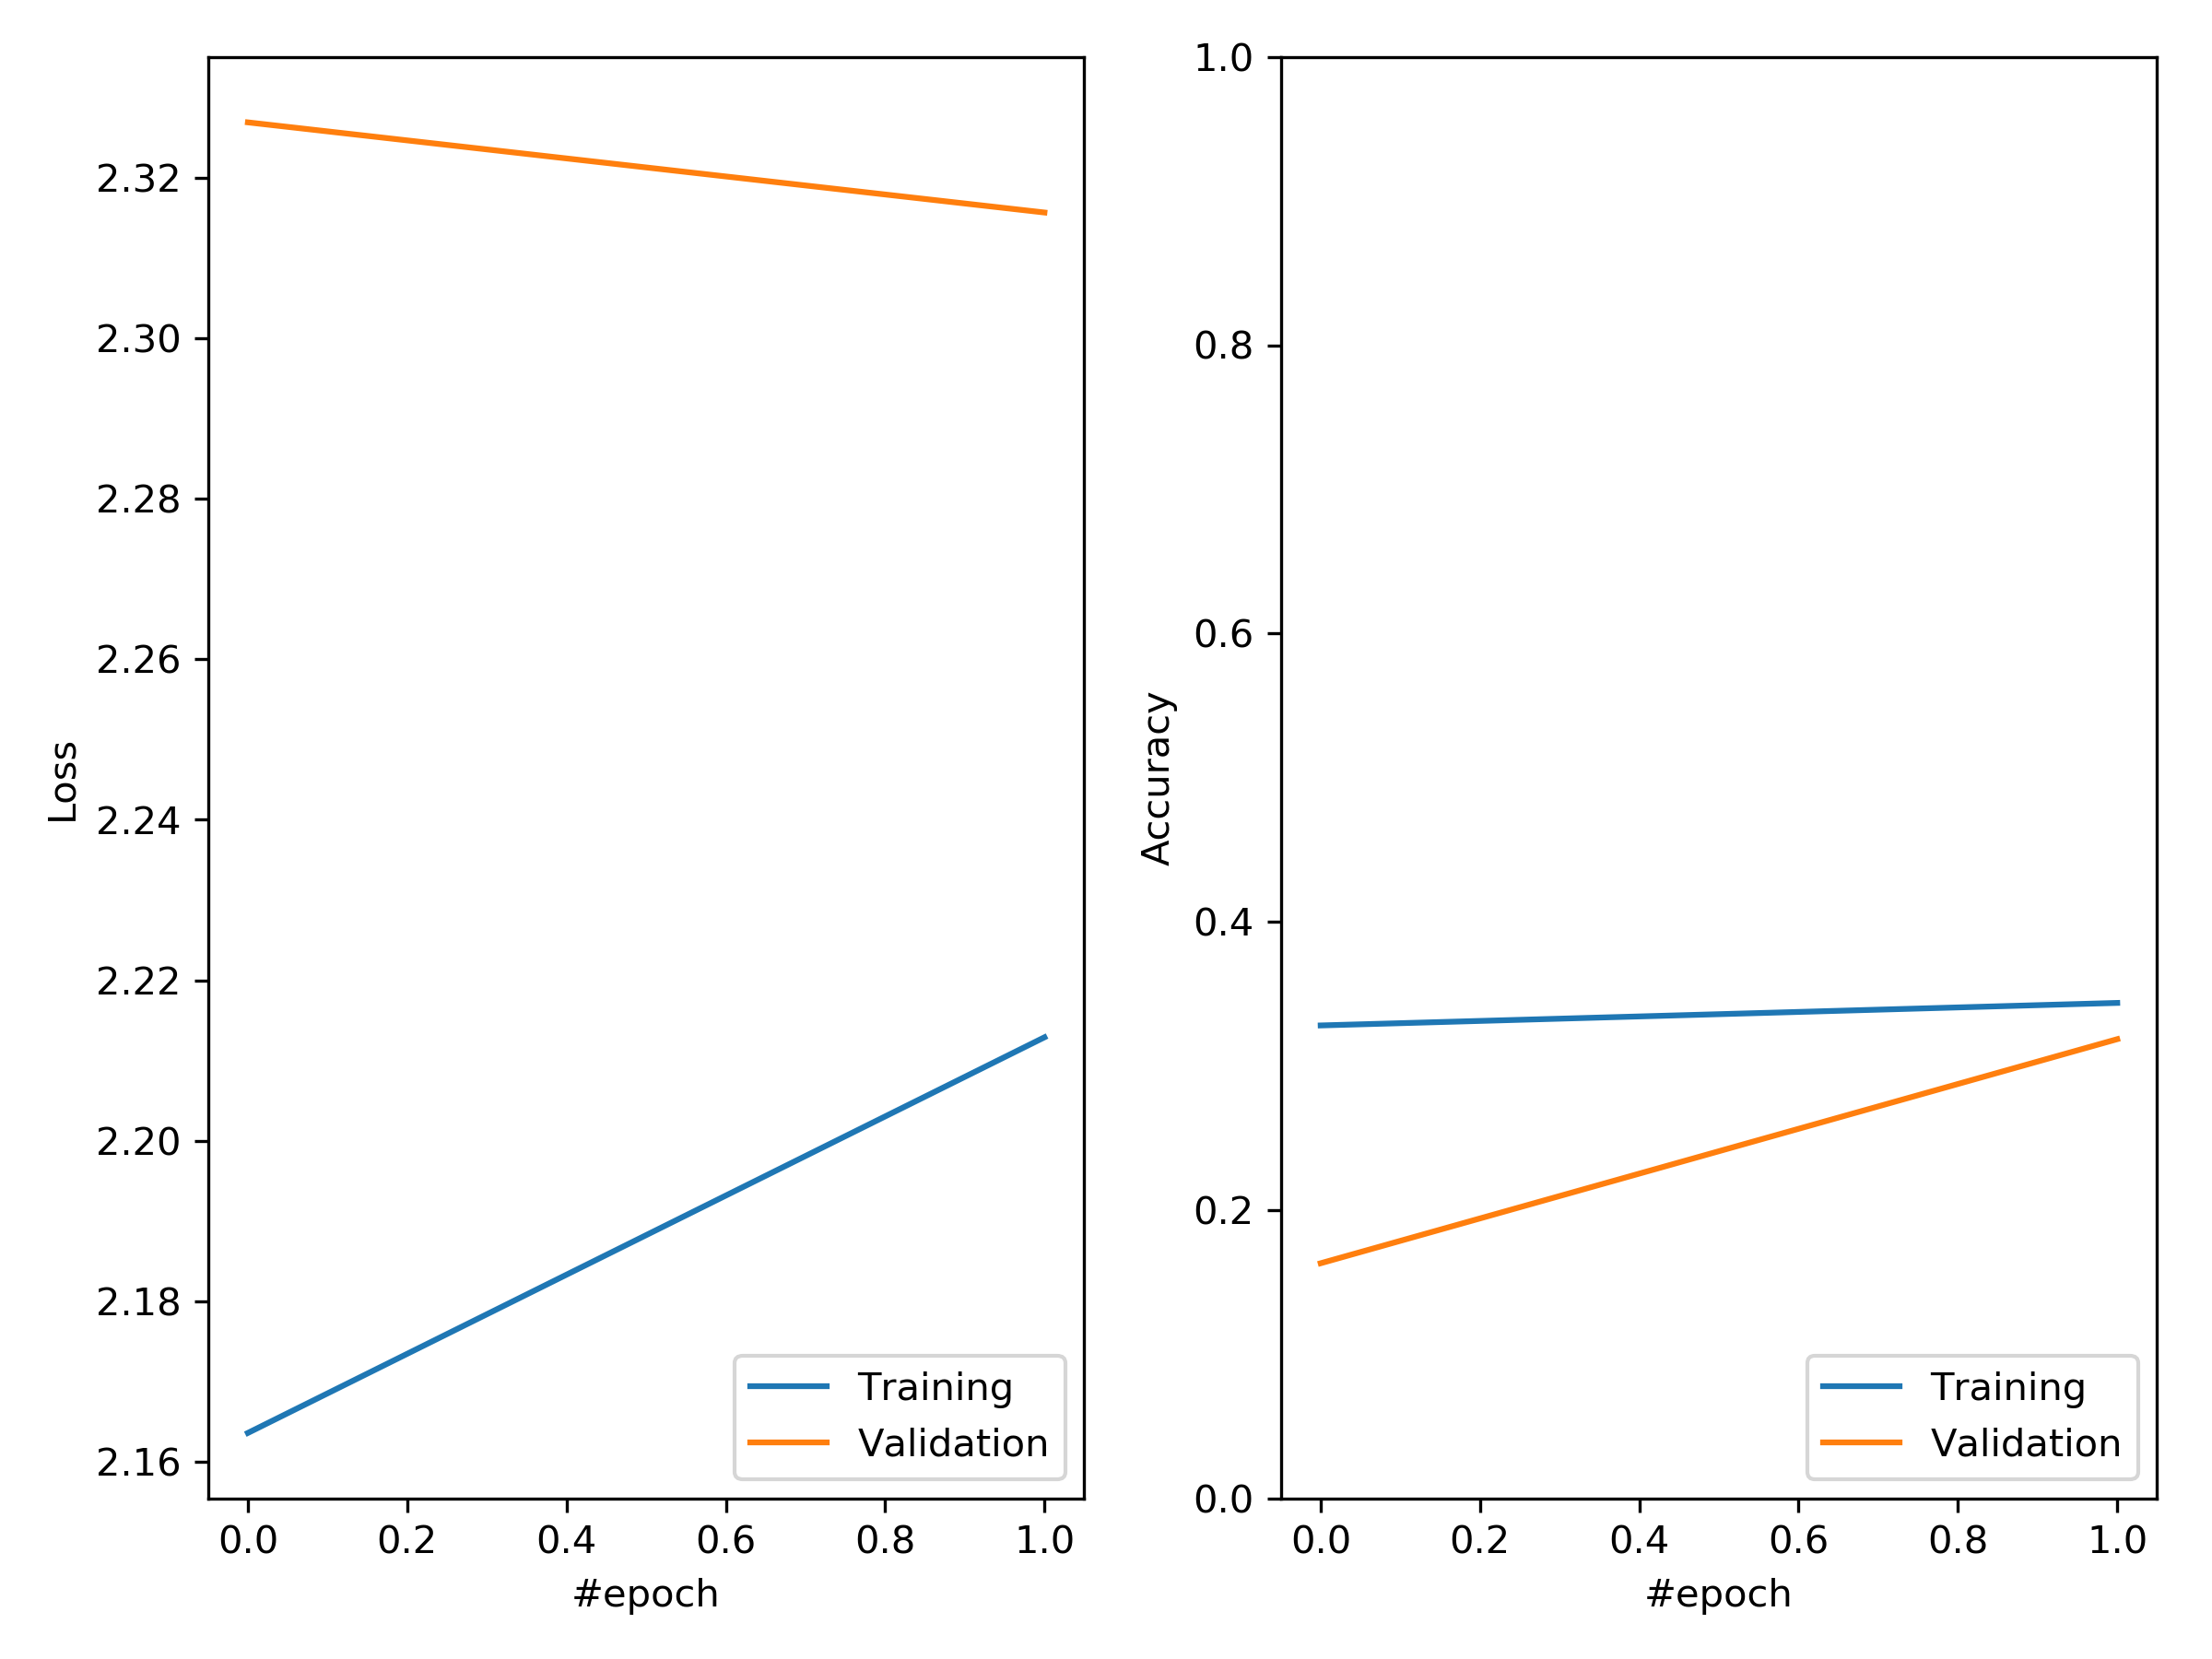

The data file committed next to this chart (first rows):
acc, loss, val_acc, val_loss
0.3281, 2.164, 0.1632, 2.327
0.3438, 2.213, 0.3186, 2.316
